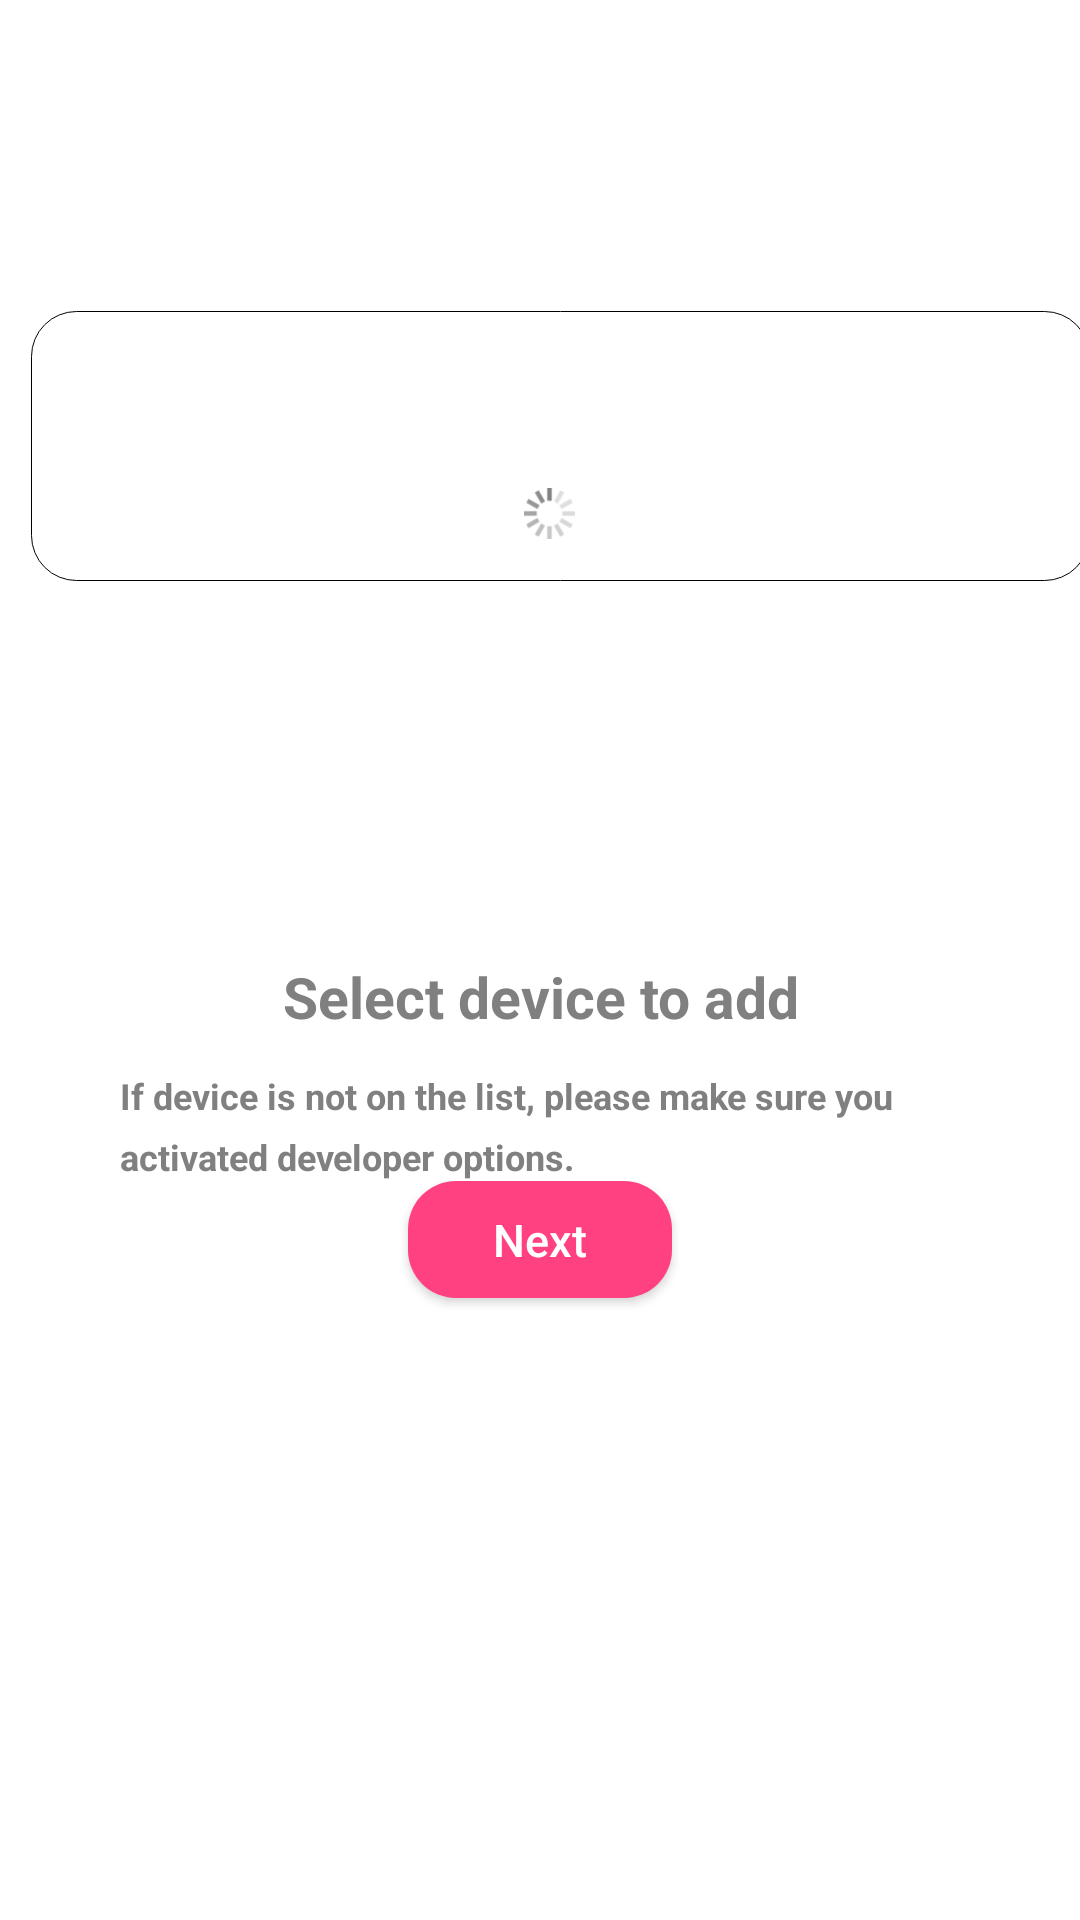

Produce the Android XML layout that renders to this screen, including the resource entries it uses.
<!-- AndroidManifest.xml: application theme AppTheme -->
<!-- res/layout/activity_setup_step2.xml -->
<?xml version="1.0" encoding="utf-8"?>
<LinearLayout xmlns:android="http://schemas.android.com/apk/res/android"
    android:layout_width="match_parent"
    android:layout_height="match_parent"
    android:weightSum="2"
    android:orientation="vertical" >

    <LinearLayout android:layout_width="match_parent"
        android:layout_height="wrap_content"
        android:layout_weight="1"
        android:gravity="center"
        android:orientation="vertical"
        android:id="@+id/content_top"
        android:background="@drawable/transparent">

        <LinearLayout android:layout_width="match_parent"
            android:layout_marginStart="7.0dip"
            android:gravity="center"
            android:orientation="vertical"
            android:background="@drawable/connect_list_bg"
            android:layout_height="wrap_content">

            <ListView
                android:layout_gravity="bottom"
                android:id="@+id/device_list"
                android:layout_width="fill_parent"
                android:layout_height="fill_parent"
                android:layout_marginBottom="45.0dip"  />
            <View
                android:layout_gravity="bottom"
                android:background="@drawable/listview_bottom_mask"
                android:visibility="gone"
                android:layout_width="fill_parent"
                android:layout_height="90.0dip"  />
            <LinearLayout
                android:gravity="center"
                android:layout_gravity="bottom|center"
                android:orientation="horizontal"
                android:id="@+id/refresh_layout"
                android:layout_width="wrap_content"
                android:layout_height="45.0dip">
                <ProgressBar
                    android:id="@+id/refresh_progress"
                    android:layout_width="17.0dip"
                    android:layout_height="17.0dip"
                    android:indeterminateDrawable="@drawable/device_connect_connecting" />
                <ImageView
                    android:id="@+id/refresh_retry_img"
                    android:visibility="gone"
                    android:layout_width="17.0dip"
                    android:layout_height="17.0dip"
                    android:src="@drawable/icon_refresh_device" />
                <TextView
                    android:textSize="14.0sp"
                    android:textColor="@color/textDescription_color"
                    android:id="@+id/refresh_text"
                    android:layout_width="wrap_content"
                    android:layout_height="wrap_content"
                    android:layout_marginStart="7.0dip" />
            </LinearLayout>
        </LinearLayout>
    </LinearLayout>

    <LinearLayout android:layout_width="match_parent"
        android:layout_height="wrap_content"
        android:layout_weight="1"
        android:background="@color/colorWhiteback"
        android:orientation="vertical">

        <TextView
            android:textSize="19.0sp"
            android:textColor="@android:color/tab_indicator_text"
            android:textStyle="bold"
            android:gravity="center"
            android:id="@id/title"
            android:layout_width="fill_parent"
            android:layout_height="wrap_content"
            android:layout_marginTop="22.0dip"
            android:text="@string/select_device"
            android:layout_marginStart="8.0dip"
            android:layout_marginEnd="8.0dip" />
        <TextView
            android:textSize="12.0sp"
            android:textColor="@android:color/tab_indicator_text"
            android:textStyle="bold"
            android:gravity="start"
            android:id="@+id/sub_info"
            android:paddingLeft="40.0dip"
            android:paddingRight="40.0dip"
            android:layout_width="wrap_content"
            android:layout_height="wrap_content"
            android:layout_marginTop="12.0dip"
            android:lineSpacingMultiplier="1.4"
            android:text="@string/not_on_the_list"/>

        <LinearLayout
            android:orientation="vertical"
            android:layout_width="match_parent"
            android:layout_height="match_parent">

            <Button android:textSize="15sp"
                android:textColor="@color/colorWhite"
                android:layout_gravity="bottom|center"
                android:id="@+id/next"
                android:background="@drawable/round_edges"
                android:layout_width="wrap_content"
                android:layout_height="39.0dip"
                android:text="@string/next"
                android:textAllCaps="false"
                android:backgroundTint="@color/colorAccent" />
        </LinearLayout>
    </LinearLayout>

</LinearLayout>
<!-- resources referenced by this layout -->
<resources>
  <color name="colorAccent">#FF4081</color>
  <color name="colorWhite">#fff</color>
  <color name="colorWhiteback">#000000</color>
  <color name="textDescription_color">#ff999999</color>
  <!-- drawable connect_list_bg (drawable) -->
  <?xml version="1.0" encoding="utf-8"?>
  <shape
    xmlns:android="http://schemas.android.com/apk/res/android">
      <corners android:radius="15.0dip" />
      <solid android:color="@color/colorWhiteback" />
      <stroke android:width="1.0px" android:color="@color/colorWhiteback" />
  </shape>
  <!-- drawable device_connect_connecting (drawable) -->
  <?xml version="1.0" encoding="utf-8"?>
  <rotate android:drawable="@drawable/device_connect_loading" android:fromDegrees="0.0" android:toDegrees="359.0" android:pivotX="50.0%" android:pivotY="50.0%"
    xmlns:android="http://schemas.android.com/apk/res/android" />
  <!-- drawable icon_refresh_device: png bitmap (drawable, 1839 bytes) -->
  <!-- drawable listview_bottom_mask (drawable) -->
  <?xml version="1.0" encoding="utf-8"?>
  <shape
    xmlns:android="http://schemas.android.com/apk/res/android">
      <gradient android:startColor="#ffffffff" android:endColor="#30ffffff" android:angle="90.0" android:type="linear" />
  </shape>
  <!-- drawable round_edges (drawable) -->
  <?xml version="1.0" encoding="utf-8"?>
  <shape xmlns:android="http://schemas.android.com/apk/res/android" android:shape="rectangle">
      <corners android:radius="16dp" />
      <gradient android:startColor="#FF6800" android:centerColor="#FF8000" android:endColor="#FF9700" android:angle="90" />
  </shape>
  <string name="next">Next</string>
  <string name="not_on_the_list">If device is not on the list, please make sure you activated developer options.</string>
  <string name="select_device">Select device to add</string>
  <style name="AppTheme" parent="Theme.MaterialComponents.DayNight.DarkActionBar">
      
          <item name="colorPrimary">@color/colorPrimary</item>
          <item name="colorPrimaryDark">@color/colorPrimaryDark</item>
          <item name="colorAccent">@color/colorAccent</item>
      </style>
  <!-- drawable device_connect_loading: png bitmap (drawable, 2108 bytes) -->
  <color name="colorPrimary">#3F51B5</color>
  <color name="colorPrimaryDark">#303F9F</color>
</resources>
